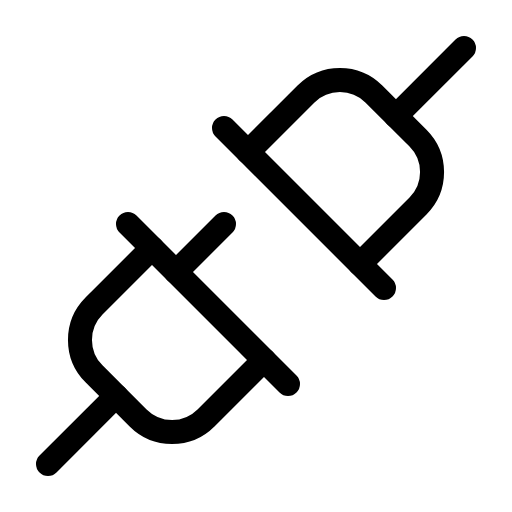
t = 0.00 s
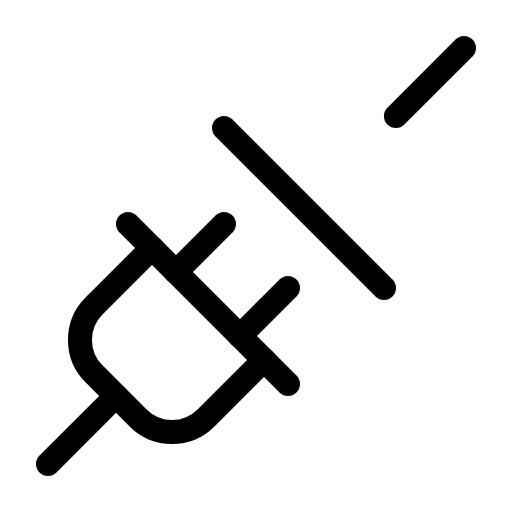
t = 2.10 s
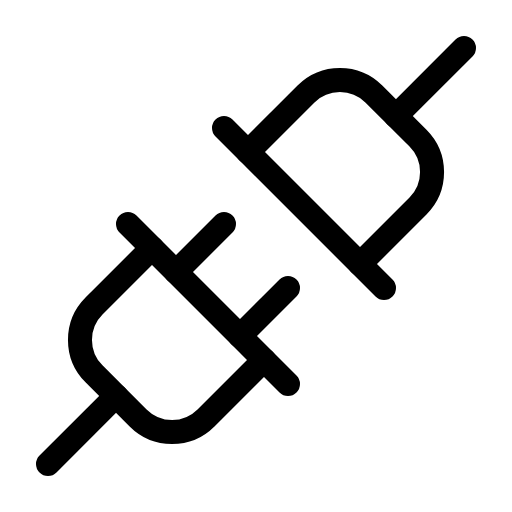
t = 2.48 s
t = 2.85 s: frame unchanged from t = 2.48 s, image omitted
t = 3.23 s: frame unchanged from t = 2.48 s, image omitted
t = 4.35 s: frame unchanged from t = 2.48 s, image omitted

The animated SVG that drew these frames (rendered in a browser with its animation timeline set to each time). Animation: 1 CSS @keyframes rule; one cycle of 5.10 s, repeats indefinitely.

<svg xmlns="http://www.w3.org/2000/svg" viewBox="0 0 256 256">
  <style>
    .draw-line {
      stroke-dasharray: 2000;
      stroke-dashoffset: 0;
    }
    svg:hover .draw-line {
      animation: phosphor-draw-in 3s ease-in-out infinite alternate;
    }
    @keyframes phosphor-draw-in {
      0%   { stroke-dashoffset: 2000; }
      50%  { stroke-dashoffset: 0; }
      100% { stroke-dashoffset: 0; }
    }
  </style><rect width="256" height="256" fill="none"/><line x1="144" y1="144" x2="120" y2="168" fill="none" stroke="currentColor" stroke-linecap="round" stroke-linejoin="round" stroke-width="12" class="draw-line" pathLength="1" style="animation-delay: 0s"/><line x1="144" y1="144" x2="120" y2="168" fill="#231f20"/><line x1="112" y1="112" x2="88" y2="136" fill="none" stroke="currentColor" stroke-linecap="round" stroke-linejoin="round" stroke-width="12" class="draw-line" pathLength="1" style="animation-delay: 0.3s"/><line x1="112" y1="112" x2="88" y2="136" fill="#231f20"/><line x1="64" y1="112" x2="144" y2="192" fill="none" stroke="currentColor" stroke-linecap="round" stroke-linejoin="round" stroke-width="12" class="draw-line" pathLength="1" style="animation-delay: 0.6s"/><line x1="58.06" y1="197.94" x2="24" y2="232" fill="none" stroke="currentColor" stroke-linecap="round" stroke-linejoin="round" stroke-width="12" class="draw-line" pathLength="1" style="animation-delay: 0.9s"/><path d="M132,180l-29,29a24,24,0,0,1-33.94,0L47,186.91A24,24,0,0,1,47,153l29-29" fill="none" stroke="currentColor" stroke-linecap="round" stroke-linejoin="round" stroke-width="12" class="draw-line" pathLength="1" style="animation-delay: 1.2s"/><line x1="112" y1="64" x2="192" y2="144" fill="none" stroke="currentColor" stroke-linecap="round" stroke-linejoin="round" stroke-width="12" class="draw-line" pathLength="1" style="animation-delay: 1.5s"/><line x1="197.94" y1="58.06" x2="232" y2="24" fill="none" stroke="currentColor" stroke-linecap="round" stroke-linejoin="round" stroke-width="12" class="draw-line" pathLength="1" style="animation-delay: 1.8s"/><path d="M180,132l29-29a24,24,0,0,0,0-33.94L186.91,47A24,24,0,0,0,153,47L124,76" fill="none" stroke="currentColor" stroke-linecap="round" stroke-linejoin="round" stroke-width="12" class="draw-line" pathLength="1" style="animation-delay: 2.1s"/></svg>
